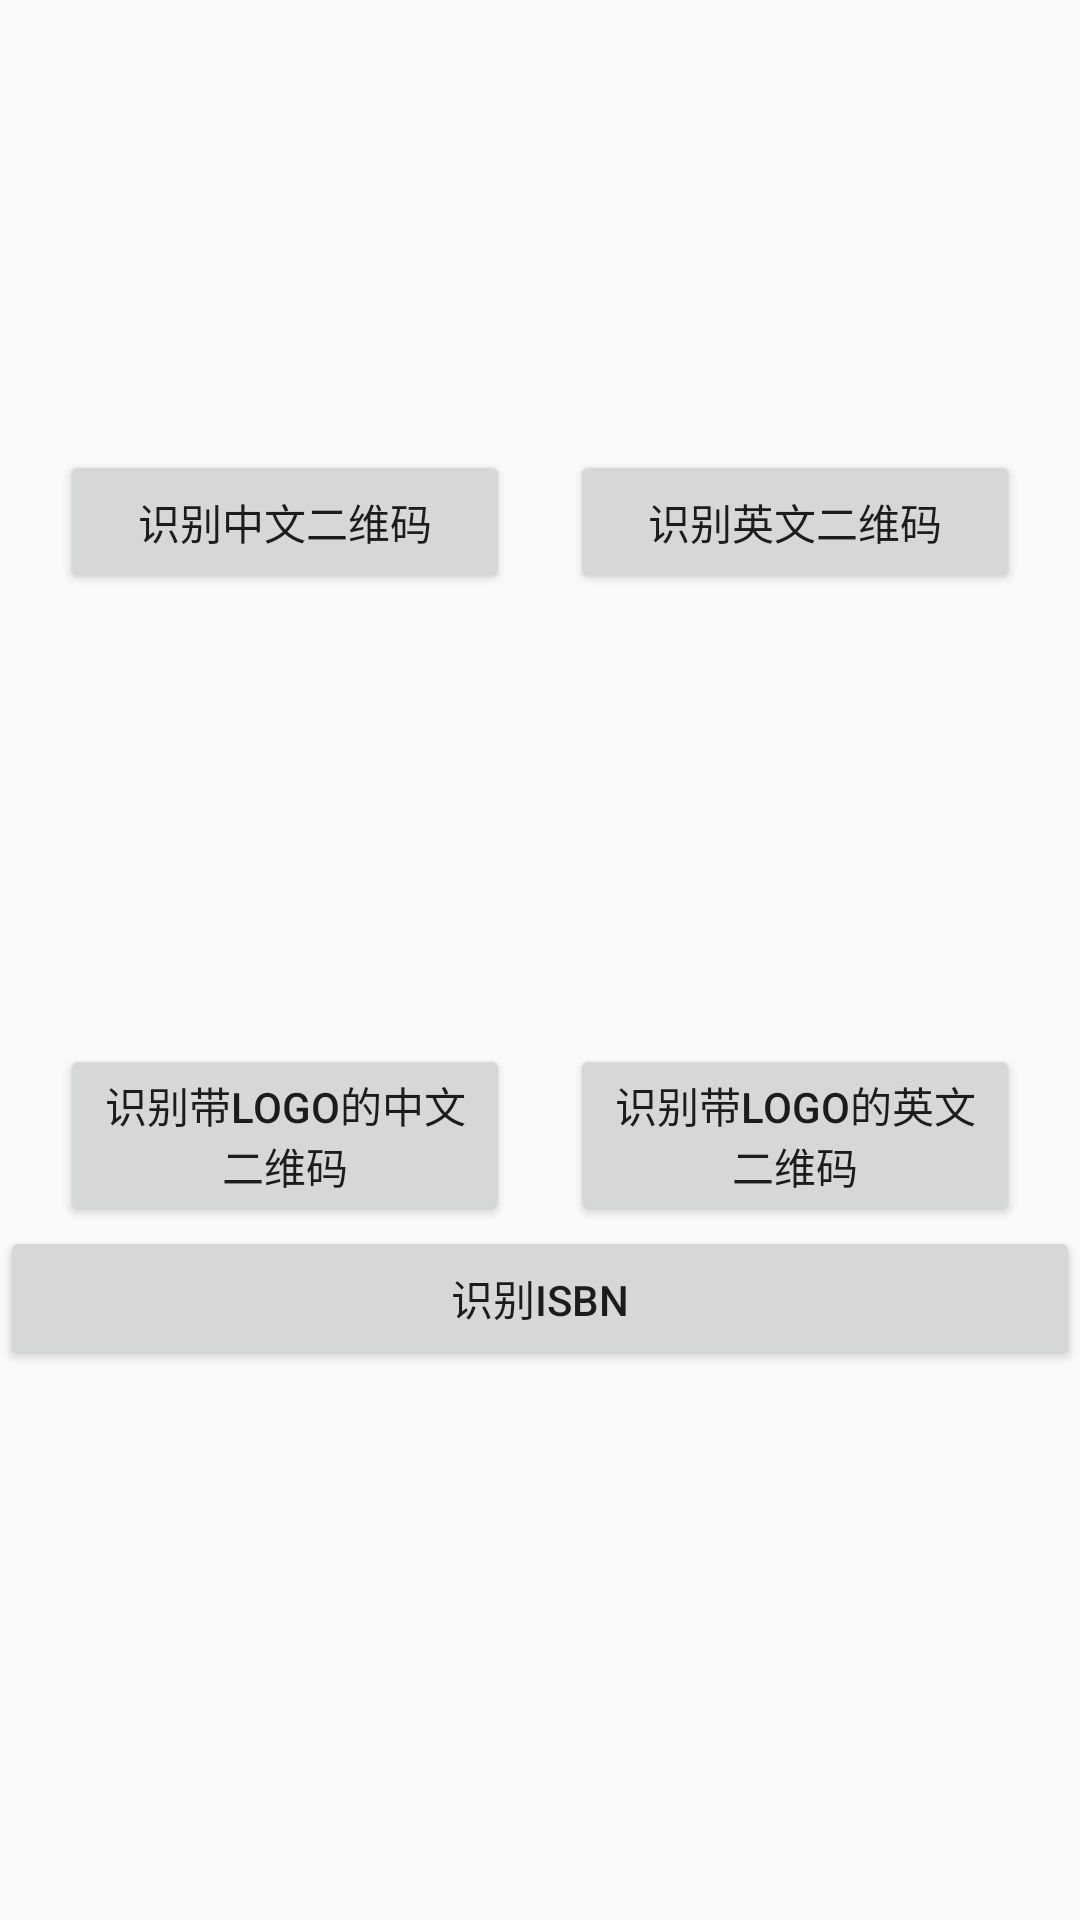

This screen was rendered from an Android layout file. Write that file and the resources it references.
<!-- AndroidManifest.xml: application theme AppTheme -->
<!-- res/layout/activity_generate_qr.xml -->
<?xml version="1.0" encoding="utf-8"?>
<android.support.constraint.ConstraintLayout xmlns:android="http://schemas.android.com/apk/res/android"
    xmlns:app="http://schemas.android.com/apk/res-auto"
    xmlns:tools="http://schemas.android.com/tools"
    android:layout_width="match_parent"
    android:layout_height="match_parent"
    tools:context="cn.rjgc.cameraapi_study.GenerateQRActivity">
    <ImageView
        android:id="@+id/iv_chinese"
        android:layout_width="150dp"
        android:layout_height="150dp"
        app:layout_constraintTop_toTopOf="parent"
        app:layout_constraintLeft_toLeftOf="parent"
        app:layout_constraintRight_toLeftOf="@+id/iv_english"
        android:src="@mipmap/holder"/>
    <ImageView
        android:id="@+id/iv_english"
        android:layout_width="150dp"
        android:layout_height="150dp"
        app:layout_constraintTop_toTopOf="parent"
        app:layout_constraintRight_toRightOf="parent"
        app:layout_constraintLeft_toRightOf="@+id/iv_chinese"
        android:src="@mipmap/holder"/>
    <Button
        android:id="@+id/btn_cn"
        android:layout_width="150dp"
        android:layout_height="wrap_content"
        app:layout_constraintLeft_toLeftOf="parent"
        app:layout_constraintTop_toBottomOf="@id/iv_chinese"
        app:layout_constraintRight_toLeftOf="@+id/btn_en"
        android:onClick="decodeChinese"
        android:text="识别中文二维码"/>
    <Button
        android:id="@+id/btn_en"
        android:layout_width="150dp"
        android:layout_height="wrap_content"
        app:layout_constraintRight_toRightOf="parent"
        app:layout_constraintLeft_toRightOf="@+id/btn_cn"
        app:layout_constraintTop_toBottomOf="@id/iv_english"
        android:onClick="decodeEnglish"
        android:text="识别英文二维码"/>
    <ImageView
        android:id="@+id/iv_chinese_logo"
        android:layout_width="150dp"
        android:layout_height="150dp"
        app:layout_constraintTop_toBottomOf="@+id/btn_cn"
        app:layout_constraintLeft_toLeftOf="parent"
        app:layout_constraintRight_toLeftOf="@+id/iv_english_logo"
        android:src="@mipmap/holder"/>
    <ImageView
        android:id="@+id/iv_english_logo"
        android:layout_width="150dp"
        android:layout_height="150dp"
        app:layout_constraintTop_toBottomOf="@+id/btn_en"
        app:layout_constraintRight_toRightOf="parent"
        app:layout_constraintLeft_toRightOf="@+id/iv_chinese_logo"
        android:src="@mipmap/holder"/>
    <Button
        android:id="@+id/btn_cn_logo"
        android:layout_width="150dp"
        android:layout_height="wrap_content"
        app:layout_constraintLeft_toLeftOf="parent"
        app:layout_constraintTop_toBottomOf="@id/iv_chinese_logo"
        app:layout_constraintRight_toLeftOf="@+id/btn_en_logo"
        android:onClick="decodeChineseLogo"
        android:text="识别带logo的中文二维码"/>
    <Button
        android:id="@+id/btn_en_logo"
        android:layout_width="150dp"
        android:layout_height="wrap_content"
        app:layout_constraintRight_toRightOf="parent"
        app:layout_constraintLeft_toRightOf="@+id/btn_cn_logo"
        app:layout_constraintTop_toBottomOf="@id/iv_english_logo"
        android:onClick="decodeEnglishLogo"
        android:text="识别带logo的英文二维码"/>
    <Button
        android:layout_width="0dp"
        android:layout_height="wrap_content"
        app:layout_constraintRight_toRightOf="parent"
        app:layout_constraintLeft_toLeftOf="parent"
        app:layout_constraintTop_toBottomOf="@id/btn_cn_logo"
        android:onClick="decodeISBN"
        android:text="识别ISBN"/>
</android.support.constraint.ConstraintLayout>
<!-- resources referenced by this layout -->
<resources>
  <style name="AppTheme" parent="Theme.AppCompat.Light.DarkActionBar">
          
          <item name="colorPrimary">@color/colorPrimary</item>
          <item name="colorPrimaryDark">@color/colorPrimaryDark</item>
          <item name="colorAccent">@color/colorAccent</item>
      </style>
  <!-- not gathered from this repository: default colours our renderer supplied (Android Studio template values) -->
  <color name="colorPrimary">#FF6200EE</color>
  <color name="colorPrimaryDark">#FF3700B3</color>
  <color name="colorAccent">#FF03DAC5</color>
</resources>
